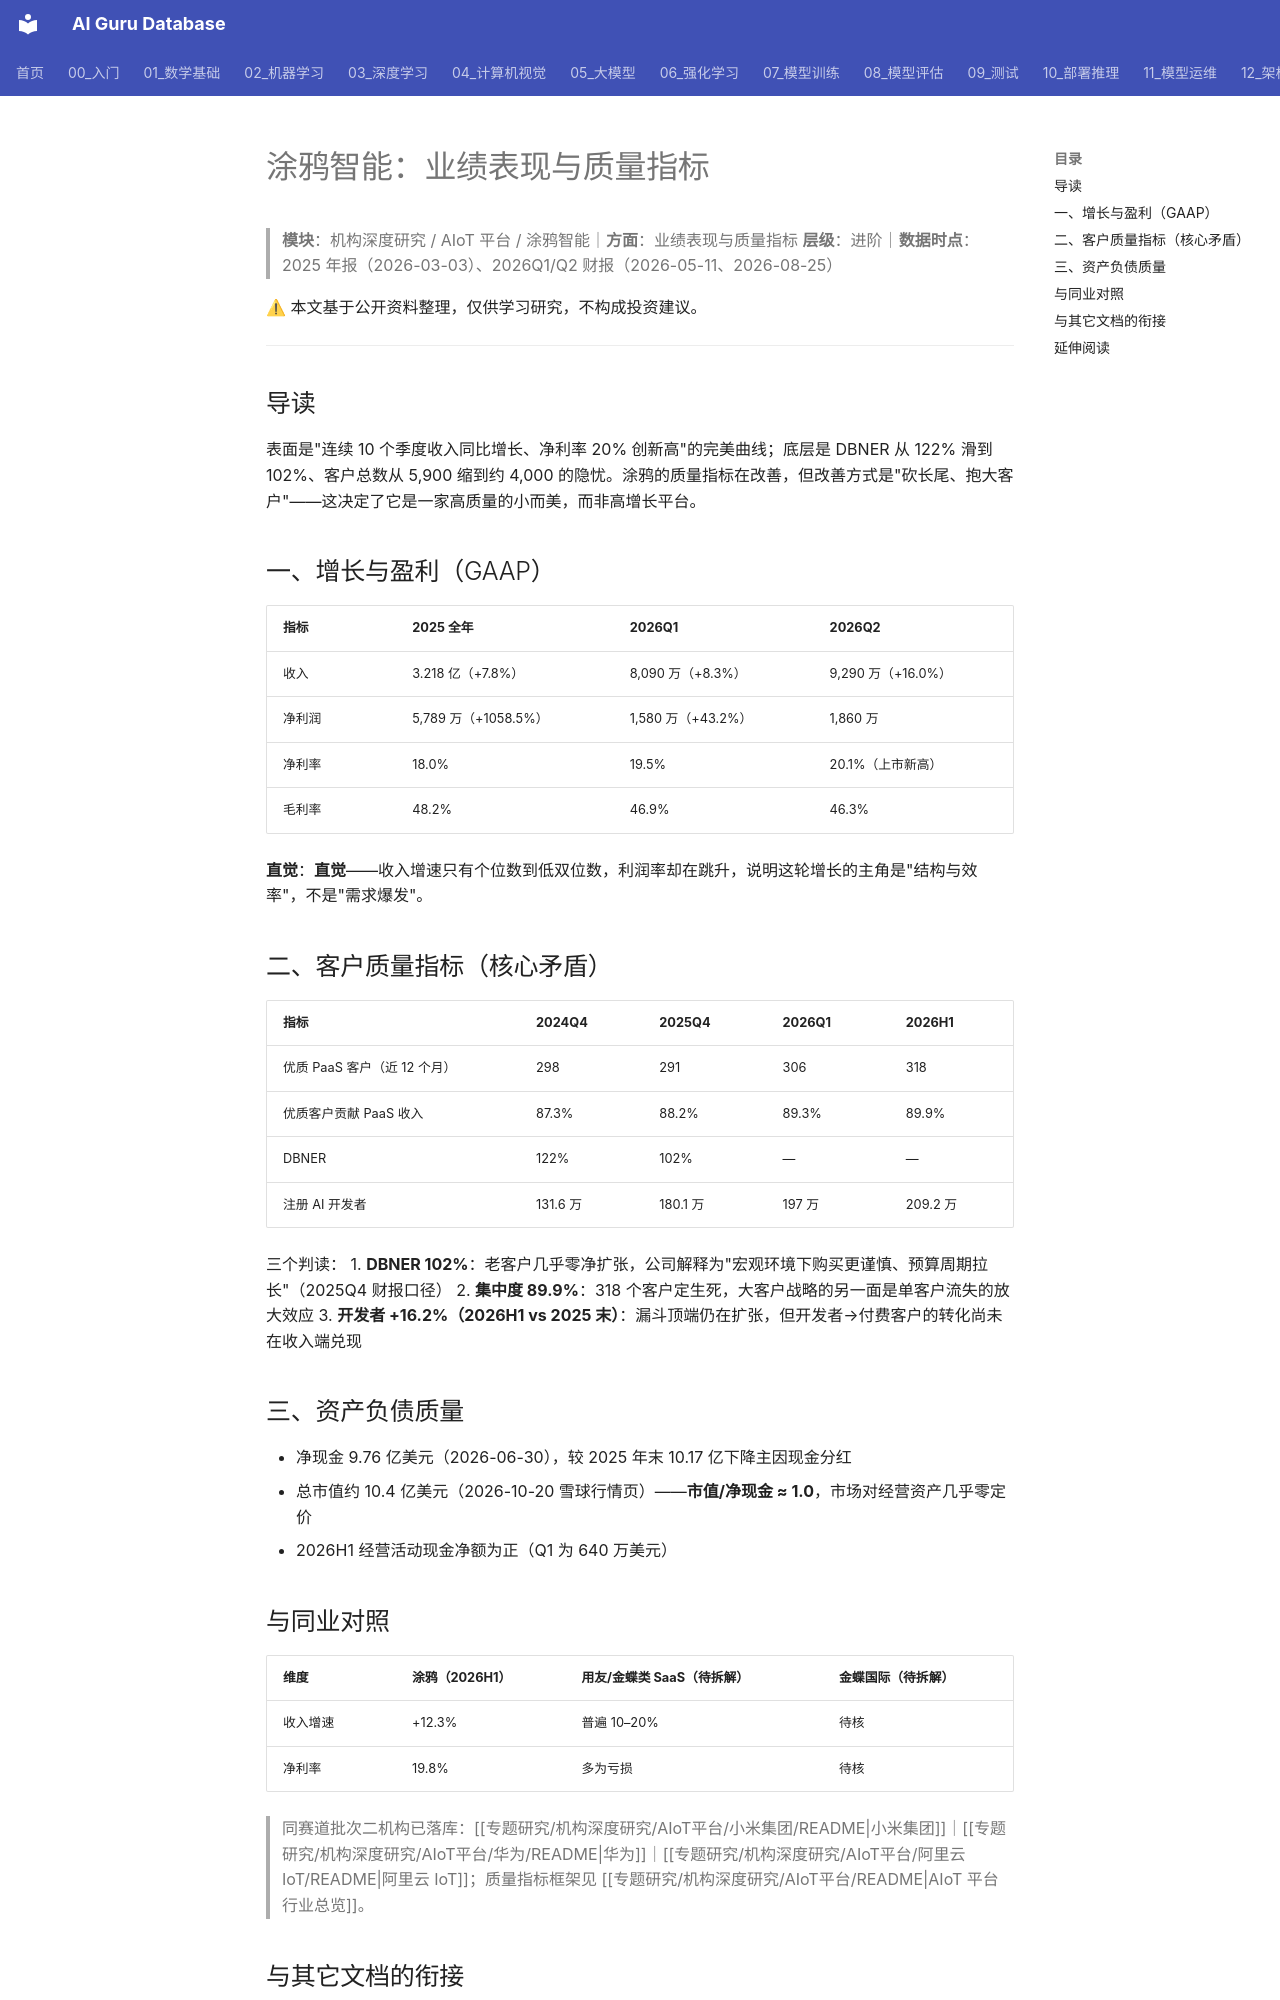

repository: ai-guru-global/ai-guru-database · page: 专题研究/机构深度研究/AIoT平台/涂鸦智能/业绩表现与质量指标/index.html · generator: mkdocs

---
title: 涂鸦智能：业绩表现与质量指标
category: -research
tags: ["涂鸦智能", "业绩表现", "DBNER", "优质客户", "机构拆解"]
summary: "收入连增 10 个季度但 DBNER 从 122% 降至 102%，优质客户 318 个贡献 89.9% PaaS 收入——增长靠大客户而非自然扩张。"
created: 2026-11-16
updated: 2026-11-24
tier: supporting
aliases: [Tuya 业绩]
sources: []
name_zh: "涂鸦智能-业绩表现"
---

# 涂鸦智能：业绩表现与质量指标

> **模块**：机构深度研究 / AIoT 平台 / 涂鸦智能｜**方面**：业绩表现与质量指标
> **层级**：进阶｜**数据时点**：2025 年报（2026-03-03）、2026Q1/Q2 财报（2026-05-11、2026-08-25）

⚠ 本文基于公开资料整理，仅供学习研究，不构成投资建议。

---

## 导读

表面是"连续 10 个季度收入同比增长、净利率 20% 创新高"的完美曲线；底层是 DBNER 从 122% 滑到 102%、客户总数从 5,900 缩到约 4,000 的隐忧。涂鸦的质量指标在改善，但改善方式是"砍长尾、抱大客户"——这决定了它是一家高质量的小而美，而非高增长平台。

## 一、增长与盈利（GAAP）

| 指标 | 2025 全年 | 2026Q1 | 2026Q2 |
|------|-----------|--------|--------|
| 收入 | 3.218 亿（+7.8%） | 8,090 万（+8.3%） | 9,290 万（+16.0%） |
| 净利润 | 5,789 万（+1058.5%） | 1,580 万（+43.2%） | 1,860 万 |
| 净利率 | 18.0% | 19.5% | 20.1%（上市新高） |
| 毛利率 | 48.2% | 46.9% | 46.3% |

**直觉**：**直觉**——收入增速只有个位数到低双位数，利润率却在跳升，说明这轮增长的主角是"结构与效率"，不是"需求爆发"。

## 二、客户质量指标（核心矛盾）

| 指标 | 2024Q4 | 2025Q4 | 2026Q1 | 2026H1 |
|------|--------|--------|--------|--------|
| 优质 PaaS 客户（近 12 个月） | 298 | 291 | 306 | 318 |
| 优质客户贡献 PaaS 收入 | 87.3% | 88.2% | 89.3% | 89.9% |
| DBNER | 122% | 102% | — | — |
| 注册 AI 开发者 | 131.6 万 | 180.1 万 | 197 万 | 209.2 万 |

三个判读：
1. **DBNER 102%**：老客户几乎零净扩张，公司解释为"宏观环境下购买更谨慎、预算周期拉长"（2025Q4 财报口径）
2. **集中度 89.9%**：318 个客户定生死，大客户战略的另一面是单客户流失的放大效应
3. **开发者 +16.2%（2026H1 vs 2025 末）**：漏斗顶端仍在扩张，但开发者→付费客户的转化尚未在收入端兑现

## 三、资产负债质量

- 净现金 9.76 亿美元（2026-06-30），较 2025 年末 10.17 亿下降主因现金分红
- 总市值约 10.4 亿美元（2026-10-20 雪球行情页）——**市值/净现金 ≈ 1.0**，市场对经营资产几乎零定价
- 2026H1 经营活动现金净额为正（Q1 为 640 万美元）
